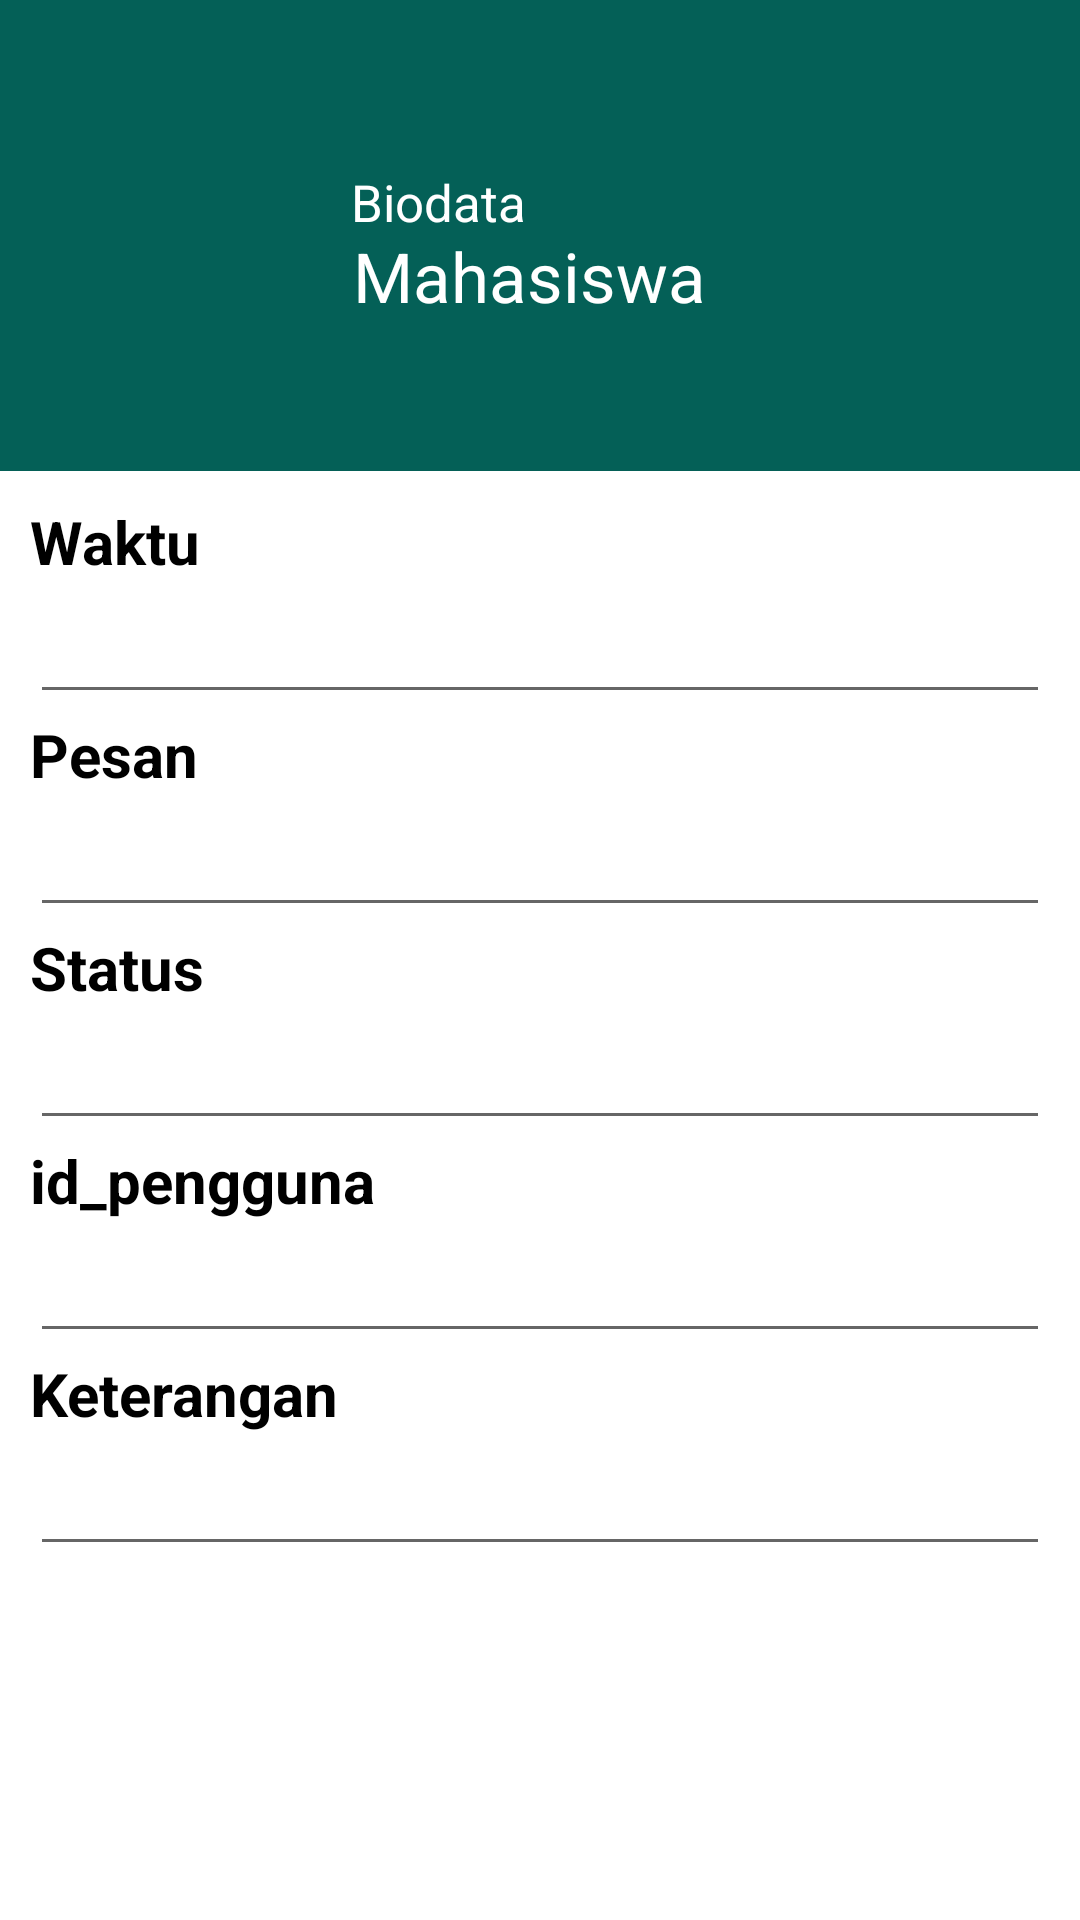

This screen was rendered from an Android layout file. Write that file and the resources it references.
<!-- AndroidManifest.xml: application theme AppTheme -->
<!-- res/layout/temp.xml -->
<?xml version="1.0" encoding="utf-8"?>
<ScrollView xmlns:android="http://schemas.android.com/apk/res/android"
    xmlns:app="http://schemas.android.com/apk/res-auto"
    xmlns:tools="http://schemas.android.com/tools"
    android:layout_width="fill_parent"
    xmlns:card_view="http://schemas.android.com/apk/res-auto"
    android:background="@color/white"
    android:layout_height="fill_parent">


    <LinearLayout
        android:layout_width="fill_parent"
        android:layout_height="fill_parent"
        android:orientation="vertical" >
        

        <RelativeLayout
            android:layout_width="match_parent"
            android:layout_height="157dp"
            android:layout_weight="0"
            android:background="@color/colorAccent">

            <androidx.constraintlayout.widget.ConstraintLayout
                android:layout_width="match_parent"
                android:layout_height="160dp"
                android:layout_alignParentStart="true"
                android:layout_alignParentTop="true"
                tools:ignore="RtlCompat">


                <TextView
                    android:id="@+id/spp1"
                    android:layout_width="230dp"
                    android:layout_height="34dp"
                    android:layout_marginTop="8dp"
                    android:layout_marginBottom="8dp"
                    android:text="Mahasiswa"
                    android:textColor="@color/white"
                    android:textSize="23dp"
                    app:layout_constraintBottom_toBottomOf="parent"
                    app:layout_constraintEnd_toEndOf="parent"
                    app:layout_constraintHorizontal_bias="0.282"
                    app:layout_constraintStart_toEndOf="@+id/imageView"
                    app:layout_constraintTop_toTopOf="parent"
                    app:layout_constraintVertical_bias="0.641" />

                <TextView
                    android:id="@+id/spp2"
                    android:layout_width="225dp"
                    android:layout_height="21dp"
                    android:layout_marginTop="56dp"
                    android:layout_marginEnd="8dp"
                    android:text="Biodata"
                    android:textColor="@color/white"
                    android:textSize="17dp"
                    app:layout_constraintEnd_toEndOf="parent"
                    app:layout_constraintHorizontal_bias="0.294"
                    app:layout_constraintStart_toEndOf="@+id/imageView"
                    app:layout_constraintTop_toTopOf="parent" />

                <ImageView
                    android:id="@+id/imageView"
                    android:layout_width="100dp"
                    android:layout_height="220dp"
                    android:layout_marginEnd="8dp"
                    android:layout_marginBottom="8dp"
                    android:src="@drawable/img_user"
                    app:layout_constraintBottom_toBottomOf="parent"
                    app:layout_constraintEnd_toEndOf="parent"
                    app:layout_constraintHorizontal_bias="0.052"
                    app:layout_constraintStart_toStartOf="parent"
                    app:layout_constraintTop_toTopOf="parent"
                    app:layout_constraintVertical_bias="0.45" />


            </androidx.constraintlayout.widget.ConstraintLayout>

        </RelativeLayout>
        


        

    <LinearLayout
        android:padding="10dp"
        android:layout_width="fill_parent"
        android:layout_height="fill_parent"
        android:orientation="vertical" >



        <TextView
            android:layout_width="fill_parent"
            android:layout_height="wrap_content"
            android:text="Waktu"
            android:textColor="#000000"
            android:textSize="20sp"
            android:textStyle="bold"/>

        
        <EditText
            android:id="@+id/txtwaktu"
            android:layout_width="fill_parent"
            android:layout_height="wrap_content"
            android:textSize="20sp"

            android:textColor="#000000" />
        
        <TextView
            android:layout_width="fill_parent"
            android:layout_height="wrap_content"
            android:text="Pesan"
            android:textColor="#000000"
            android:textSize="20sp"
            android:textStyle="bold"/>

        
        <EditText
            android:id="@+id/txtpesan"
            android:layout_width="fill_parent"
            android:layout_height="wrap_content"
            android:textSize="20sp"
            android:textColor="#000000" />
        <TextView
            android:layout_width="fill_parent"
            android:layout_height="wrap_content"
            android:text="Status"
            android:textColor="#000000"
            android:textSize="20sp"
            android:textStyle="bold"/>

        
        <EditText
            android:id="@+id/txtstatus"
            android:layout_width="fill_parent"
            android:layout_height="wrap_content"
            android:textSize="20sp"
            android:textColor="#000000" />

        <TextView
            android:layout_width="fill_parent"
            android:layout_height="wrap_content"
            android:text="id_pengguna"
            android:textColor="#000000"
            android:textSize="20sp"
            android:textStyle="bold"/>

        
        <EditText
            android:id="@+id/txtid_pengguna"
            android:layout_width="fill_parent"
            android:layout_height="wrap_content"
            android:textSize="20sp"
            android:textColor="#000000" />


        <TextView
            android:layout_width="fill_parent"
            android:layout_height="wrap_content"
            android:text="Keterangan"
            android:textColor="#000000"
            android:textSize="20sp"
            android:textStyle="bold"/>

        
        <EditText
            android:id="@+id/txtketerangan"
            android:layout_width="fill_parent"
            android:layout_height="wrap_content"
            android:textSize="20sp"
            android:textColor="#000000" />


        

        
        
        
        


        <LinearLayout
            android:layout_margin="5dp"
            android:orientation="horizontal"
            android:layout_width="fill_parent"
            android:layout_height="wrap_content">

            <Button
                android:id="@+id/btnproses"
                android:layout_width="0dp"
                android:layout_weight="1"
                android:layout_height="wrap_content"
                android:textColor="#fff"
                android:background="@drawable/mybutton"
                 android:layout_margin="5dip"
                android:textStyle="bold"
                android:text="Proses" />

            <Button
                android:id="@+id/btnhapus"
                android:layout_width="0dp"
                android:layout_weight="1"
                android:layout_height="wrap_content"
                android:layout_margin="5dip"
                android:text="Hapus"
                android:textColor="#fff"
                android:background="@drawable/mybutton"
                android:textStyle="bold" />

        </LinearLayout>
    </LinearLayout>


    </LinearLayout>

</ScrollView>
<!-- resources referenced by this layout -->
<resources>
  <color name="colorAccent">#046057</color>
  <color name="white">#FFFFFF</color>
</resources>
